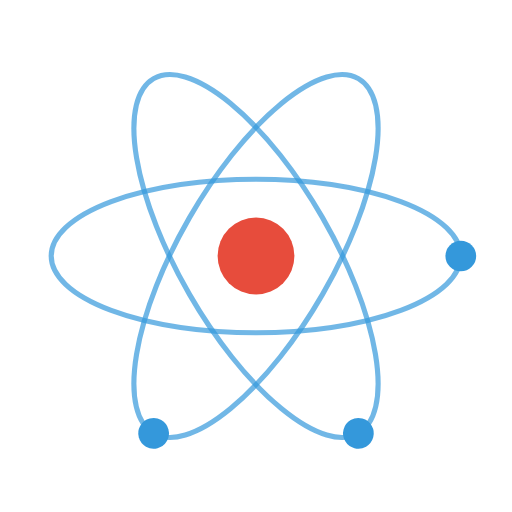
t = 0.00 s
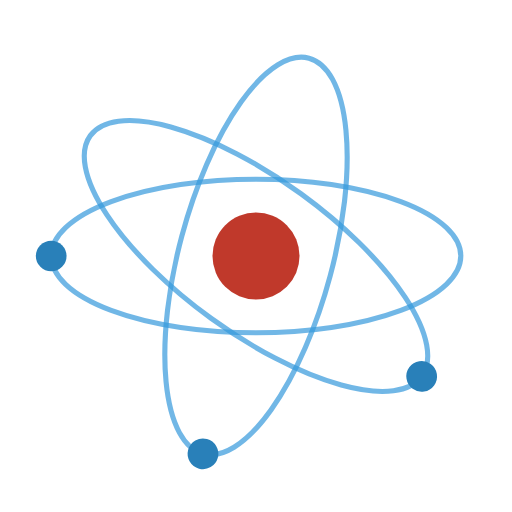
t = 1.50 s
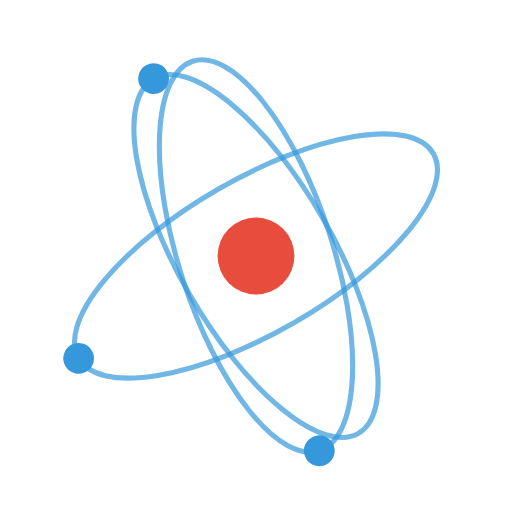
t = 3.00 s
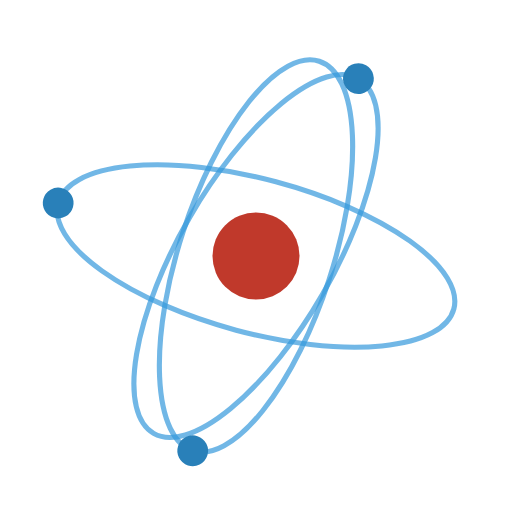
t = 4.50 s
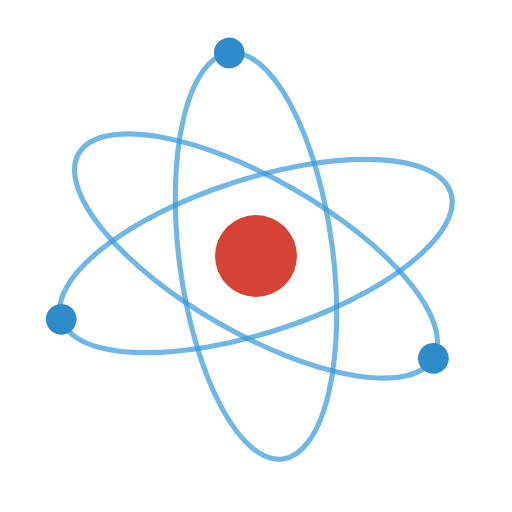
t = 6.75 s
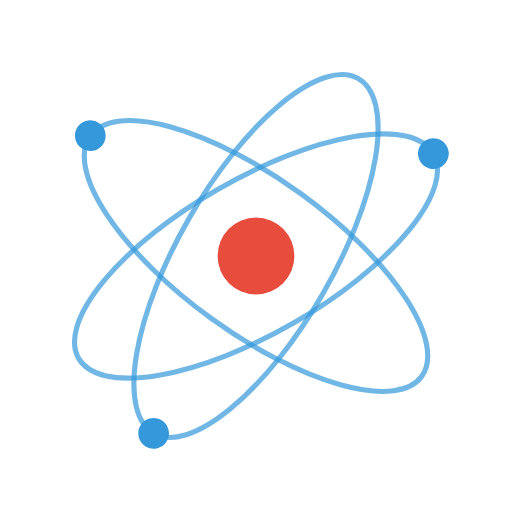
t = 9.00 s

The animated SVG that drew these frames (rendered in a browser with its animation timeline set to each time). Animation: 11 SMIL elements (animate=5,animateTransform=6); frames cover the first 9.00 s, repeats indefinitely.

<svg xmlns="http://www.w3.org/2000/svg" viewBox="0 0 200 200" width="200" height="200">
  <!-- Nucleus -->
  <circle cx="100" cy="100" r="15" fill="#e74c3c">
    <animate attributeName="r" values="15;17;15" dur="3s" repeatCount="indefinite" />
    <animate attributeName="fill" values="#e74c3c;#c0392b;#e74c3c" dur="3s" repeatCount="indefinite" />
  </circle>
  
  <!-- Electron orbits -->
  <ellipse cx="100" cy="100" rx="80" ry="30" fill="none" stroke="rgba(52, 152, 219, 0.7)" stroke-width="2" transform="rotate(0, 100, 100)">
    <animateTransform attributeName="transform" attributeType="XML" type="rotate" from="0 100 100" to="360 100 100" dur="15s" repeatCount="indefinite" />
  </ellipse>
  
  <ellipse cx="100" cy="100" rx="80" ry="30" fill="none" stroke="rgba(52, 152, 219, 0.7)" stroke-width="2" transform="rotate(60, 100, 100)">
    <animateTransform attributeName="transform" attributeType="XML" type="rotate" from="60 100 100" to="420 100 100" dur="12s" repeatCount="indefinite" />
  </ellipse>
  
  <ellipse cx="100" cy="100" rx="80" ry="30" fill="none" stroke="rgba(52, 152, 219, 0.7)" stroke-width="2" transform="rotate(120, 100, 100)">
    <animateTransform attributeName="transform" attributeType="XML" type="rotate" from="120 100 100" to="480 100 100" dur="9s" repeatCount="indefinite" />
  </ellipse>
  
  <!-- Electrons -->
  <circle cx="180" cy="100" r="6" fill="#3498db">
    <animate attributeName="fill" values="#3498db;#2980b9;#3498db" dur="3s" repeatCount="indefinite" />
    <animateTransform attributeName="transform" attributeType="XML" type="rotate" from="0 100 100" to="360 100 100" dur="15s" repeatCount="indefinite" />
  </circle>
  
  <circle cx="180" cy="100" r="6" fill="#3498db">
    <animate attributeName="fill" values="#3498db;#2980b9;#3498db" dur="3s" repeatCount="indefinite" />
    <animateTransform attributeName="transform" attributeType="XML" type="rotate" from="60 100 100" to="420 100 100" dur="12s" repeatCount="indefinite" />
  </circle>
  
  <circle cx="180" cy="100" r="6" fill="#3498db">
    <animate attributeName="fill" values="#3498db;#2980b9;#3498db" dur="3s" repeatCount="indefinite" />
    <animateTransform attributeName="transform" attributeType="XML" type="rotate" from="120 100 100" to="480 100 100" dur="9s" repeatCount="indefinite" />
  </circle>
  
  <!-- Glow effect -->
  <filter id="glow" x="-50%" y="-50%" width="200%" height="200%">
    <feGaussianBlur stdDeviation="4" result="blur" />
    <feComposite in="SourceGraphic" in2="blur" operator="over" />
  </filter>
</svg>
